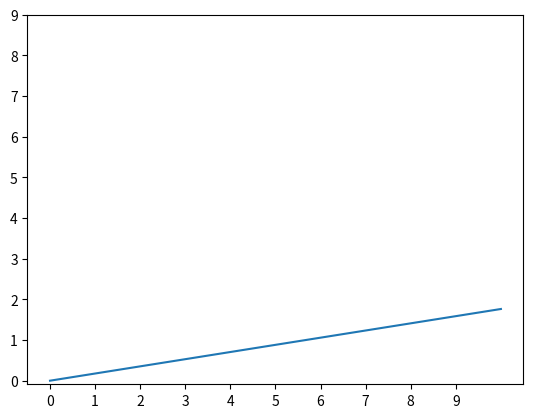

This figure's Python source:
import matplotlib.pyplot as plt 
import numpy as np 


x = np.linspace(0, 10, 100)

y = x * np.tan(np.pi * 10/ 180)

# 调整坐标轴坐标均匀分布 
plt.plot(x, y)
plt.xticks(np.arange(0, 10, 1))
plt.yticks(np.arange(0, 10, 1))
plt.show()